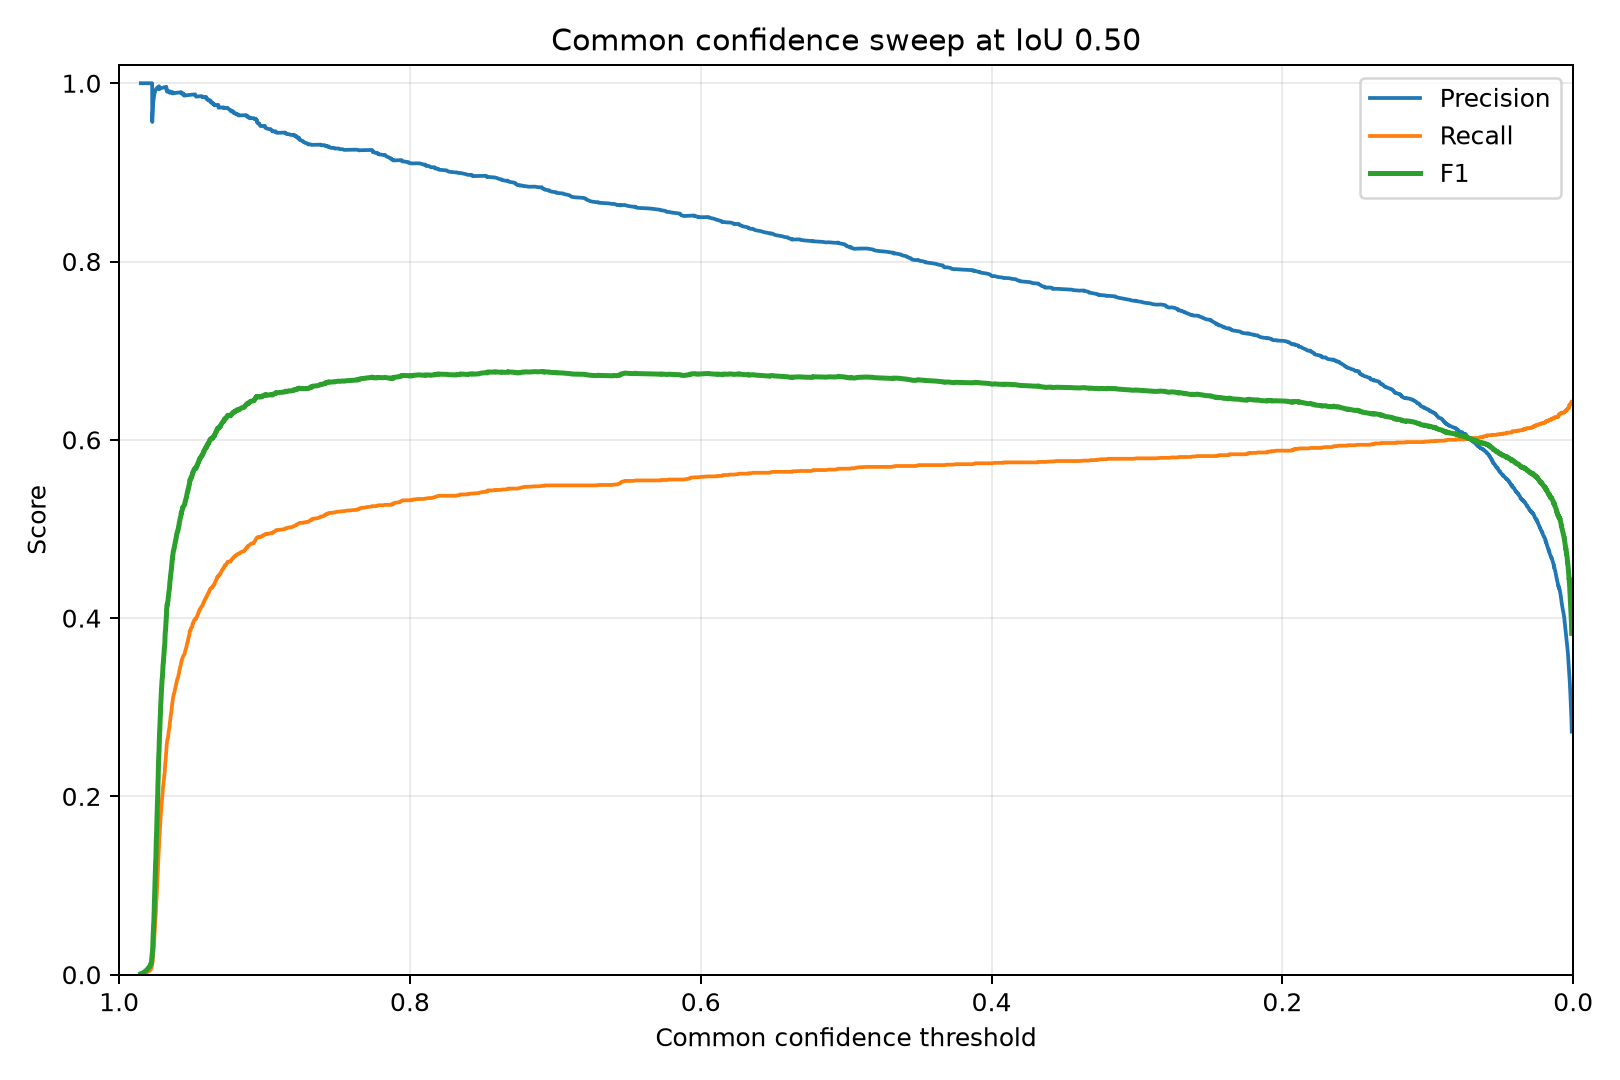

The file beside this chart, header and first rows:
confidence, precision, recall, f1, true_positives, false_positives, false_negatives
0.9851, 1.0, 0.0005063, 0.001012, 1, 0, 1974
0.9835, 1.0, 0.001013, 0.002023, 2, 0, 1973
0.9826, 1.0, 0.001519, 0.003033, 3, 0, 1972
0.9819, 1.0, 0.002025, 0.004042, 4, 0, 1971
0.9812, 1.0, 0.002532, 0.005051, 5, 0, 1970
0.9804, 1.0, 0.003038, 0.006058, 6, 0, 1969
0.9801, 1.0, 0.003544, 0.007064, 7, 0, 1968
0.9796, 1.0, 0.004051, 0.008069, 8, 0, 1967
0.9788, 1.0, 0.004557, 0.009073, 9, 0, 1966
0.9785, 1.0, 0.005063, 0.01008, 10, 0, 1965
0.9785, 1.0, 0.00557, 0.01108, 11, 0, 1964
0.9781, 1.0, 0.006076, 0.01208, 12, 0, 1963
0.978, 1.0, 0.006582, 0.01308, 13, 0, 1962
0.9778, 1.0, 0.007089, 0.01408, 14, 0, 1961
0.9777, 1.0, 0.007595, 0.01508, 15, 0, 1960
0.9776, 1.0, 0.008101, 0.01607, 16, 0, 1959
0.9776, 1.0, 0.008608, 0.01707, 17, 0, 1958
0.9775, 1.0, 0.009114, 0.01806, 18, 0, 1957
0.9775, 1.0, 0.00962, 0.01906, 19, 0, 1956
0.9774, 1.0, 0.01013, 0.02005, 20, 0, 1955
0.9774, 1.0, 0.01063, 0.02104, 21, 0, 1954
0.9773, 1.0, 0.01114, 0.02203, 22, 0, 1953
0.9772, 0.9565, 0.01114, 0.02202, 22, 1, 1953
0.9772, 0.9583, 0.01165, 0.02301, 23, 1, 1952
0.9772, 0.96, 0.01215, 0.024, 24, 1, 1951
0.9771, 0.9615, 0.01266, 0.02499, 25, 1, 1950
0.977, 0.963, 0.01316, 0.02597, 26, 1, 1949
0.977, 0.9643, 0.01367, 0.02696, 27, 1, 1948
0.977, 0.9655, 0.01418, 0.02794, 28, 1, 1947
0.9769, 0.9667, 0.01468, 0.02893, 29, 1, 1946
0.9769, 0.9677, 0.01519, 0.02991, 30, 1, 1945
0.9769, 0.9688, 0.0157, 0.03089, 31, 1, 1944
0.9768, 0.9697, 0.0162, 0.03187, 32, 1, 1943
0.9768, 0.9706, 0.01671, 0.03285, 33, 1, 1942
0.9768, 0.9714, 0.01722, 0.03383, 34, 1, 1941
0.9768, 0.9722, 0.01772, 0.03481, 35, 1, 1940
0.9768, 0.973, 0.01823, 0.03579, 36, 1, 1939
0.9767, 0.9737, 0.01873, 0.03676, 37, 1, 1938
0.9767, 0.9744, 0.01924, 0.03774, 38, 1, 1937
0.9767, 0.975, 0.01975, 0.03871, 39, 1, 1936
0.9767, 0.9756, 0.02025, 0.03968, 40, 1, 1935
0.9767, 0.9762, 0.02076, 0.04065, 41, 1, 1934
0.9767, 0.9767, 0.02127, 0.04163, 42, 1, 1933
0.9766, 0.9773, 0.02177, 0.0426, 43, 1, 1932
0.9766, 0.9778, 0.02228, 0.04356, 44, 1, 1931
0.9766, 0.9783, 0.02278, 0.04453, 45, 1, 1930
0.9766, 0.9787, 0.02329, 0.0455, 46, 1, 1929
0.9765, 0.9792, 0.0238, 0.04647, 47, 1, 1928
0.9765, 0.9796, 0.0243, 0.04743, 48, 1, 1927
0.9765, 0.98, 0.02481, 0.0484, 49, 1, 1926
0.9764, 0.9804, 0.02532, 0.04936, 50, 1, 1925
0.9764, 0.9808, 0.02582, 0.05032, 51, 1, 1924
0.9764, 0.9811, 0.02633, 0.05128, 52, 1, 1923
0.9763, 0.9815, 0.02684, 0.05224, 53, 1, 1922
0.9763, 0.9818, 0.02734, 0.0532, 54, 1, 1921
0.9763, 0.9821, 0.02785, 0.05416, 55, 1, 1920
0.9763, 0.9825, 0.02835, 0.05512, 56, 1, 1919
0.9763, 0.9828, 0.02886, 0.05607, 57, 1, 1918
0.9762, 0.9831, 0.02937, 0.05703, 58, 1, 1917
0.9762, 0.9833, 0.02987, 0.05799, 59, 1, 1916
... 4,595 more rows
